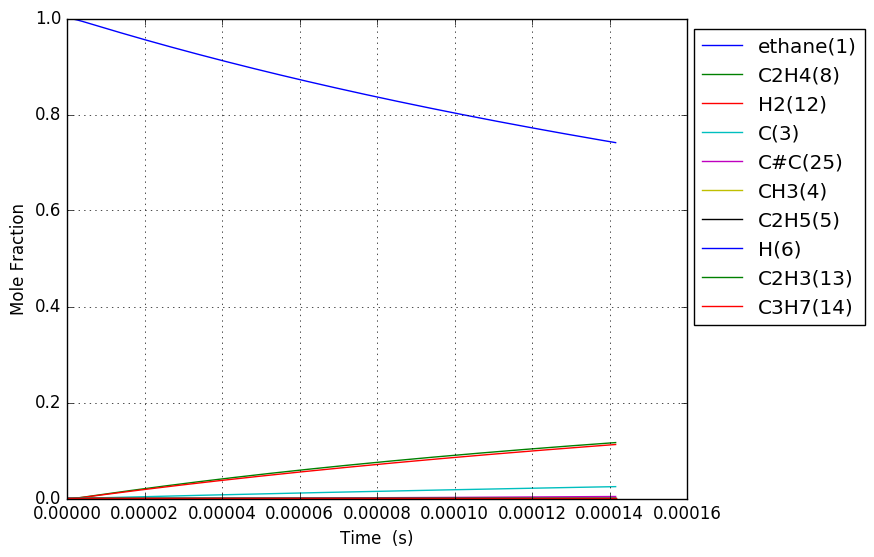

The table this chart was drawn from, first rows:
Time (s), Volume (m^3), Ar, He, Ne, N2, ethane(1), CH3(4), C2H5(5), C(3), H(6), C2H4(8), H2(12), C3H7(14), C2H3(13), C#C(25), C3H5(32), C4H7(28)
4.969671367505484e-19, 0.1122, 0.0, 0.0, 0.0, 0.0, 1, 1.9999792524922808e-16, 6.4416457433043016e-19, 1.6312772802158557e-29, 6.4416457433062227e-19, 1.1790803356684586e-29, 3.53834109319476e-30, 1.8732436439577959e-57, 1.7450510898912074e-49, 7.8374300569819077e-60, 2.6058840119988516e-87, 4.6621641138847691e-90
1.3915079829015356e-18, 0.1122, 0.0, 0.0, 0.0, 0.0, 1, 5.5999419069778562e-16, 1.8036608081513198e-18, 9.8529147725030807e-29, 1.8036608081524803e-18, 7.1216452275235372e-29, 2.137158020316071e-29, 5.8897777338537655e-56, 2.0717246591278893e-48, 1.7532017582377334e-58, 2.9640050465123431e-85, 3.5975347131068315e-88
3.18058967520351e-18, 0.1122, 0.0, 0.0, 0.0, 0.0, 1, 1.2799867215946887e-15, 4.1226532758975568e-18, 4.7437543308666736e-28, 4.122653275903145e-18, 3.4287656162529438e-28, 1.0289495899406897e-28, 1.3139770119391802e-54, 2.0340315659390388e-47, 3.46403125177537e-57, 2.683302513925044e-83, 3.9207693294731167e-86
6.758753059807458e-18, 0.1122, 0.0, 0.0, 0.0, 0.0, 1, 2.7199717833876468e-15, 8.7606382118078705e-18, 2.0717221458730656e-27, 8.7606382118322759e-18, 1.4974320264323103e-27, 4.4936931887670941e-28, 2.4609335194696886e-53, 1.7990779038395759e-46, 6.1640585912327007e-56, 2.0337045316108906e-81, 3.2074327824873926e-84
1.3915079829015355e-17, 0.1122, 0.0, 0.0, 0.0, 0.0, 1, 5.5999419069701703e-15, 1.8036608085299851e-17, 8.6490321396948253e-27, 1.8036608085401734e-17, 6.2514839409144771e-27, 1.8760284479806359e-27, 4.2506506527453964e-52, 1.5122334117363175e-45, 1.0396585978019922e-54, 1.4141120587089676e-79, 2.3084127108903025e-82
2.822773336743115e-17, 0.1122, 0.0, 0.0, 0.0, 0.0, 1, 1.1359882154121646e-14, 3.6588547838969226e-17, 3.5334118400305848e-26, 3.6588547839385442e-17, 2.5539351712875699e-26, 7.6641883446258611e-27, 7.062519596195562e-51, 1.2398203670338206e-44, 1.7076424364992501e-53, 9.4293460345292626e-78, 1.5647173591441177e-80
5.685304044426274e-17, 0.1122, 0.0, 0.0, 0.0, 0.0, 1, 2.2879762648370308e-14, 7.3692427373049615e-17, 1.4282615601317111e-25, 7.3692427374732009e-17, 1.0323414305698049e-25, 3.0979874700328132e-26, 1.1513689308419156e-49, 1.0040387600104973e-43, 2.7681621963856971e-52, 6.1591625228360919e-76, 1.0302802472258498e-78
1.1410365459792593e-16, 0.1122, 0.0, 0.0, 0.0, 0.0, 1, 4.5919523636650445e-14, 1.4790018654817686e-16, 5.7429769160366019e-25, 1.4790018655494167e-16, 4.1509994917147754e-25, 1.2456871373067852e-25, 1.8594638595958473e-48, 8.0813787589417469e-43, 4.4580405866218347e-51, 3.9821664812977406e-74, 6.687638122377812e-77
2.2860488290525226e-16, 0.1122, 0.0, 0.0, 0.0, 0.0, 1, 9.1999045612342171e-14, 2.9631570532629775e-16, 2.3031906042291637e-24, 2.9631570535342757e-16, 1.664736456910088e-24, 4.9957625762155249e-25, 2.9890337206218289e-47, 6.4847996320816968e-42, 7.1561447184569845e-50, 2.5615642576095815e-72, 4.3103597366583282e-75
4.57607339519905e-16, 0.1122, 0.0, 0.0, 0.0, 0.0, 1, 1.8415808956025109e-13, 5.9314674459400414e-16, 9.2247757951421751e-24, 5.9314674470266489e-16, 6.6676290688614979e-24, 2.0009108131591045e-24, 4.7935960795697751e-46, 5.1957344240306695e-41, 1.1468498120118797e-48, 1.6435674739395562e-70, 2.7683568735236333e-73
9.156122527492105e-16, 0.1122, 0.0, 0.0, 0.0, 0.0, 1, 3.6847617744217116e-13, 1.1868088299752768e-15, 3.6923143638687527e-23, 1.186808830410203e-15, 2.6687892794146903e-23, 8.00885783073835e-24, 7.6786781505544187e-45, 4.1597522218529299e-40, 1.8364562649818057e-47, 1.053219213643829e-68, 1.7748686874728586e-71
1.831622079207821e-15, 0.1122, 0.0, 0.0, 0.0, 0.0, 1, 7.3711235315041896e-13, 2.3741330281212568e-15, 1.4774066916522542e-22, 2.3741330298615305e-15, 1.0678633517413445e-22, 3.2045863775760656e-23, 1.2293026150467374e-43, 3.329074740281027e-39, 2.9395334696556264e-46, 6.7448909188532329e-67, 1.1369174614707664e-69
3.663641732125042e-15, 0.1122, 0.0, 0.0, 0.0, 0.0, 1, 1.4743847043445486e-12, 4.748781533946957e-15, 5.9105887951665217e-22, 4.7487815409092012e-15, 4.2721488704286788e-22, 1.2820432557603917e-22, 1.9674546650113271e-42, 2.6637795644107162e-38, 4.7042344557594201e-45, 4.318114820674194e-65, 7.2795039795409448e-68
7.327681037959485e-15, 0.1122, 0.0, 0.0, 0.0, 0.0, 1, 2.9489294058433388e-12, 9.4980789837332757e-15, 2.3644279369373957e-21, 9.4980790115846442e-15, 1.7089987183440936e-21, 5.1285906698376105e-22, 3.1483807393060937e-41, 2.1312483484013648e-37, 7.5276172574712136e-44, 2.7640519586215548e-63, 4.6599501821925075e-66
1.4655759649628373e-14, 0.1122, 0.0, 0.0, 0.0, 0.0, 1, 5.8980188052830471e-12, 1.899667563584524e-14, 9.4580965948463626e-21, 1.8996675747256249e-14, 6.8362737642312944e-21, 2.0515199663577285e-21, 5.0377616430888191e-40, 1.7051153879959106e-36, 1.2045044742662863e-42, 1.7691595702120978e-61, 2.9827521289019331e-64
2.931191687296615e-14, 0.1122, 0.0, 0.0, 0.0, 0.0, 1, 1.1796197589930979e-11, 3.7993875950223874e-14, 3.7833156052501548e-20, 3.7993876395884986e-14, 2.7345657173380956e-20, 8.2062485939790933e-21, 8.0606680013855358e-39, 1.3641819168603132e-35, 1.9273344155402842e-41, 1.1323404252440056e-59, 1.9091384331857875e-62
5.86242313196417e-14, 0.1122, 0.0, 0.0, 0.0, 0.0, 1, 2.3592555102300881e-11, 7.5988304619578602e-14, 1.5133416329169937e-19, 7.5988306402305457e-14, 1.0938378753504862e-19, 3.2825342465836985e-20, 1.2897163962316103e-37, 1.0914500511560593e-34, 3.0840246616803612e-40, 7.2475502562483829e-58, 1.2219746114163456e-60
1.172488602129928e-13, 0.1122, 0.0, 0.0, 0.0, 0.0, 1, 4.7185269899336847e-11, 1.5197727412050806e-13, 6.053397291179536e-19, 1.5197728125196599e-13, 4.3753774462242789e-19, 1.3130215108509356e-19, 2.0635204586072159e-36, 8.7331172751992604e-34, 4.9352720651066233e-39, 4.6390258649376846e-56, 7.8219284414183496e-59
2.3449811799969497e-13, 0.1122, 0.0, 0.0, 0.0, 0.0, 1, 9.4370698582593214e-11, 3.0395566176988671e-13, 2.4213650505803667e-18, 3.0395569029990543e-13, 1.7501583817720568e-18, 5.2521084710014749e-19, 3.3015052678397716e-35, 6.9888586270586287e-33, 7.8990243489889134e-38, 2.9696922673250184e-54, 6.6170223108619114e-57
4.689966335730994e-13, 0.1122, 0.0, 0.0, 0.0, 0.0, 1, 1.8874155230584275e-10, 6.079142316478452e-13, 9.6854723280926612e-18, 6.0791434580098026e-13, 7.0006660480263909e-18, 2.1008533164592312e-18, 5.2819646278908205e-34, 5.5948456841628356e-32, 1.2646663585356735e-36, 1.9015048214871633e-52, 4.2538000800576277e-55
9.379936647199082e-13, 0.1122, 0.0, 0.0, 0.0, 0.0, 1, 3.7748324517927884e-10, 1.215838549633539e-12, 3.8741912424250965e-17, 1.2158390065096839e-12, 2.8002870947296913e-17, 8.4034766627204019e-18, 8.4496948397565916e-33, 4.4818805178646102e-31, 2.0260931781262831e-35, 1.2181122111947463e-50, 2.7261888605177254e-53
1e-12, 0.1122, 0.0, 0.0, 0.0, 0.0, 1, 4.0243687624140903e-10, 1.2962144299889314e-12, 4.6425046705503819e-17, 1.2962149776101012e-12, 3.3556383874800077e-17, 1.0070049936935844e-17, 1.6825155287980618e-32, 6.5621588415136821e-31, 4.0406785138366077e-35, 6.3008032384672375e-50, 1.4110170489654402e-52
1.8759877270135255e-12, 0.1122, 0.0, 0.0, 0.0, 0.0, 1, 7.5496657263382398e-10, 2.4317158978278477e-12, 1.5496768680339032e-16, 2.4317177274394481e-12, 1.1201303098036669e-16, 3.3614381778344958e-17, 1.3514855766608181e-31, 3.5951063567314734e-30, 3.2501512730159684e-34, 7.8105965390603058e-49, 1.749361271395809e-51
2.8139817893071428e-12, 0.1122, 0.0, 0.0, 0.0, 0.0, 1, 1.1324498417600837e-09, 3.6476219574334098e-12, 3.2930634770534768e-16, 3.6476258484518567e-12, 2.3802993318696947e-16, 7.1431250110660723e-17, 5.1517176949472475e-31, 1.0298089868321613e-29, 1.197975696985261e-33, 4.3590005863945515e-48, 8.6869477153708576e-51
4.689969913894378e-12, 0.1122, 0.0, 0.0, 0.0, 0.0, 1, 1.8874161468422646e-09, 6.0795489171827349e-12, 9.1043515182356907e-16, 6.0795596967575605e-12, 6.5809864148890892e-16, 1.9749127816575043e-16, 4.2339540079035422e-30, 4.7592311552514063e-29, 9.2666975565361154e-33, 1.138099826269787e-46, 2.7654468624594209e-49
6.326134930412247e-12, 0.1122, 0.0, 0.0, 0.0, 0.0, 1, 2.5458686761436562e-09, 8.2006694444932488e-12, 1.5932669132188538e-15, 8.2006883331421348e-12, 1.1516940840791763e-15, 3.4561630302591903e-16, 1.1889908828432287e-29, 1.0458077220971522e-28, 2.4605030297985227e-32, 4.5944495537863148e-46, 1.2034654989502634e-48
7.962299946930115e-12, 0.1122, 0.0, 0.0, 0.0, 0.0, 1, 3.2043210149993424e-09, 1.0321883718342796e-11, 2.4658710713045513e-15, 1.0321912990996529e-11, 1.7824847678708921e-15, 5.349129053517812e-16, 2.6837785130717636e-29, 1.9619462503561517e-28, 5.4949741665808076e-32, 1.3584123425003529e-45, 3.431146884321179e-48
9.598464963447983e-12, 0.1122, 0.0, 0.0, 0.0, 0.0, 1, 3.8627731772651204e-09, 1.2443184898630877e-11, 3.5144084699046036e-15, 1.2443226671364372e-11, 2.5404708113052902e-15, 7.6238020960605375e-16, 5.2512649856180529e-29, 3.2645930609935088e-28, 1.048931831057143e-31, 3.4466482735348088e-45, 9.0008328519596303e-48
1e-11, 0.1122, 0.0, 0.0, 0.0, 0.0, 1, 4.0243654231573638e-09, 1.2963788351606856e-11, 3.7920377443367593e-15, 1.2963833437265003e-11, 2.7411708765178261e-15, 8.2260917527551433e-16, 6.0878531248717095e-29, 3.6387816423897983e-28, 1.2039552593997812e-31, 4.3103223527146118e-45, 1.1464902807108764e-47
1.287079499648372e-11, 0.1122, 0.0, 0.0, 0.0, 0.0, 1, 5.1796771013736752e-09, 1.6685984152287144e-11, 6.0100957822250638e-15, 1.668605573969908e-11, 4.3446443631616428e-15, 1.3038027660817601e-15, 1.4439941937586903e-28, 6.9398337807716126e-28, 2.6849448824866521e-31, 1.4517423933286247e-44, 4.1679313648175753e-47
1.6143125029519455e-11, 0.1122, 0.0, 0.0, 0.0, 0.0, 1, 6.4965803704724576e-09, 2.0929105664280202e-11, 9.1582244487661536e-15, 2.0929214974181132e-11, 6.6205604215802276e-15, 1.9867932467328066e-15, 3.2058770885975331e-28, 1.2625649819696888e-27, 5.6706700911695506e-31, 4.2592449334840985e-44, 1.2897545214836344e-46
1.941545506255519e-11, 0.1122, 0.0, 0.0, 0.0, 0.0, 1, 7.8134829415940511e-09, 2.517257060404258e-11, 1.3001703632233892e-14, 2.5172726114069262e-11, 9.3992800322864928e-15, 2.8206732028324745e-15, 6.2977967831695121e-28, 2.0938847266719063e-27, 1.0726856245105273e-30, 1.0794135309398634e-43, 3.4188860040838777e-46
2.5960115128626665e-11, 0.1122, 0.0, 0.0, 0.0, 0.0, 1, 1.0447285951056232e-08, 3.3660549760012626e-11, 2.2813488068383963e-14, 3.3660823890471549e-11, 1.6493394622677295e-14, 4.9495853590275862e-15, 1.9868901289585958e-27, 4.8744133315309703e-27, 3.2627611364394783e-30, 6.3258804209826502e-43, 2.0406262653183038e-45
3.2504775194698135e-11, 0.1122, 0.0, 0.0, 0.0, 0.0, 1, 1.3081086123785298e-08, 4.2149924345975322e-11, 3.5451383055863097e-14, 4.2150352276219983e-11, 2.5631574423044843e-14, 7.6919177727984606e-15, 4.7623435895360977e-27, 9.4641024147246034e-27, 7.7245413478755962e-30, 2.241156724906583e-42, 7.3725225384235488e-45
4.5594095326841083e-11, 0.1122, 0.0, 0.0, 0.0, 0.0, 1, 1.8348677950935247e-08, 5.9132862498034168e-11, 6.9213406250797948e-14, 5.9133706082248249e-11, 5.0047591091800214e-14, 1.501909585942719e-14, 1.8827210844065331e-26, 2.6746752728448158e-26, 3.1034651898750763e-29, 1.9329582691359835e-41, 6.2934006258646413e-44
7.177273559112698e-11, 0.1122, 0.0, 0.0, 0.0, 0.0, 1, 2.8883827529061865e-08, 9.3115487772859283e-11, 1.7068405825892715e-13, 9.3117610423856342e-11, 1.2345067737655231e-13, 3.7047322748856677e-14, 1.2231276879690607e-25, 1.1294884143508133e-25, 2.1832645524409421e-28, 3.8299526584638277e-40, 1.1880224551293021e-42
9.999999999999999e-11, 0.1122, 0.0, 0.0, 0.0, 0.0, 1, 4.0243360219696968e-08, 1.2978244195068832e-10, 3.3081161995531232e-13, 1.2978665949501289e-10, 2.3934097339250345e-13, 7.1826391253654256e-14, 5.424378754636856e-25, 3.5187182703793927e-25, 1.1003118455428342e-27, 5.5346857187339275e-39, 1.6449373812393736e-41
1.2413001611969877e-10, 0.1122, 0.0, 0.0, 0.0, 0.0, 1, 4.995399036365229e-08, 1.6114767477281809e-10, 5.0941851483379358e-13, 1.6115427193594165e-10, 3.6863651140447904e-13, 1.1062867242798206e-13, 1.1554051385394216e-24, 6.7620236081068623e-25, 2.4137136885974583e-27, 1.3854096971661579e-38, 4.1052400620389262e-41
1.7648729664827056e-10, 0.1122, 0.0, 0.0, 0.0, 0.0, 1, 7.1023971423227108e-08, 2.2926902859182233e-10, 1.0292099915536327e-12, 2.2928281815627659e-10, 7.451126238404867e-13, 2.2361284584397147e-13, 4.3401934992375086e-24, 2.0563850873151777e-24, 9.632273980215869e-27, 8.7400559297871871e-38, 2.7971858465257841e-40
2.2884457717684236e-10, 0.1122, 0.0, 0.0, 0.0, 0.0, 1, 9.2093770689490011e-08, 2.974794353192424e-10, 1.7300581767536455e-12, 2.9750336222432246e-10, 1.2530432419610417e-12, 3.7605070106289174e-13, 1.1541787133095211e-23, 4.7294630172829022e-24, 2.6957316794975604e-26, 3.5856886289092195e-37, 1.2321361276346594e-39
2.8120185770541415e-10, 0.1122, 0.0, 0.0, 0.0, 0.0, 1, 1.131633881441978e-07, 3.6577877713457118e-10, 2.6119620795517763e-12, 3.658160204938264e-10, 1.8925974463607203e-12, 5.6799472699651429e-13, 2.5239407695652001e-23, 9.2761598953710786e-24, 6.1993516555926546e-26, 1.1533892366936004e-36, 4.1917088182346691e-39
3.8591641876255773e-10, 0.1122, 0.0, 0.0, 0.0, 0.0, 1, 1.5530207755230395e-07, 5.0264383019539933e-10, 4.9189323664798459e-12, 5.027181090294922e-10, 3.5672016421385879e-12, 1.0705960419772918e-12, 8.4524075463449351e-23, 2.6676917821751687e-23, 2.2978481410920172e-25, 7.7275220534504195e-36, 3.0470340379481331e-38
4.906309798197013e-10, 0.1122, 0.0, 0.0, 0.0, 0.0, 1, 1.974400395033617e-07, 6.3986324659416179e-10, 7.950110782671508e-12, 6.3999001104031665e-10, 5.7702760278467938e-12, 1.7318384137377515e-12, 2.1196682200499664e-22, 6.0589521276893882e-23, 6.2998437149767731e-25, 3.0821883663247414e-35, 1.2891556253532744e-37
5.953455408768448e-10, 0.1122, 0.0, 0.0, 0.0, 0.0, 1, 2.3957727384583581e-07, 7.7743603976520984e-10, 1.1705486475700233e-11, 7.7763269818934048e-10, 8.5032391364886157e-12, 2.5521666872014178e-12, 4.4678108983297646e-22, 1.191003943807086e-22, 1.4475082501068154e-24, 9.6061936673723159e-35, 4.2326952065344004e-37
7.000601019339884e-10, 0.1122, 0.0, 0.0, 0.0, 0.0, 1, 2.8171378042971443e-07, 9.153612370961085e-10, 1.6185048446798747e-11, 9.1564712805563481e-10, 1.1767492924472166e-11, 3.5320232224710936e-12, 8.3744041882885757e-22, 2.1205165439025749e-22, 2.9587065058480117e-24, 2.5816947617618284e-34, 1.185301764341723e-36
9.094892240482755e-10, 0.1122, 0.0, 0.0, 0.0, 0.0, 1, 3.6598460974627879e-07, 1.1922651523220738e-09, 2.731668889890513e-11, 1.1927948499169836e-09, 1.9895220721665848e-11, 5.9720274779385782e-12, 2.3322803820714362e-21, 5.5196805831862258e-22, 1.0019053578561588e-23, 1.5377287716655825e-33, 7.4646875893512359e-36
9.999999999999999e-10, 0.1122, 0.0, 0.0, 0.0, 0.0, 1, 4.0240375385000975e-07, 1.3123703172061068e-09, 3.302399089166178e-11, 1.3130353066099852e-09, 2.4069913040969214e-11, 7.2254228977808479e-12, 3.3747000882743203e-21, 7.837861876683444e-22, 1.5637981037613021e-23, 2.8856600481776119e-33, 1.4292871390789135e-35
1.097975433951134e-09, 0.1122, 0.0, 0.0, 0.0, 0.0, 1, 4.4182586574080968e-07, 1.4426745682374479e-09, 3.981177581162044e-11, 1.4435083436072579e-09, 2.9040711980601449e-11, 8.7179363964354875e-12, 4.8409252544743401e-21, 1.1067735648763445e-21, 2.406984528308153e-23, 5.1535516081000043e-33, 2.5922543520928309e-35
1.2864616438539925e-09, 0.1122, 0.0, 0.0, 0.0, 0.0, 1, 5.1766476153751674e-07, 1.6942113515416329e-09, 5.4653061261668644e-11, 1.6954404792405745e-09, 3.9928526873558374e-11, 1.1987432405253988e-11, 8.9065721690675603e-21, 1.9955070987313206e-21, 5.0434328036786236e-23, 1.4090861500798486e-32, 7.3655625402917002e-35
1.474947853756851e-09, 0.1122, 0.0, 0.0, 0.0, 0.0, 1, 5.935012962871798e-07, 1.9468701663989665e-09, 7.1840483529261778e-11, 1.9485965075236078e-09, 5.2566469754918389e-11, 1.57830574481755e-11, 1.5024537036928319e-20, 3.3285582937967303e-21, 9.5677892344503602e-23, 3.3598941119709071e-32, 1.8180677705959378e-34
1.6634340636597095e-09, 0.1122, 0.0, 0.0, 0.0, 0.0, 1, 6.6933546914043638e-07, 2.2006457247283342e-09, 9.1373980927391024e-11, 2.2029816312638615e-09, 6.6962308856150244e-11, 2.0107365156617269e-11, 2.3740791989294956e-20, 5.232214702429903e-21, 1.6839962924857813e-22, 7.2280004266409486e-32, 4.0388982740448715e-34
1.851920273562568e-09, 0.1122, 0.0, 0.0, 0.0, 0.0, 1, 7.451672792477048e-07, 2.4555327848115327e-09, 1.1325349179932995e-10, 2.4586010067574246e-09, 8.3123777695651472e-11, 2.4962920871017581e-11, 3.5645185008198959e-20, 7.848355039649364e-21, 2.7949522383901488e-22, 1.4342769892214405e-31, 8.2627108911701564e-34
2.2288926933682848e-09, 0.1122, 0.0, 0.0, 0.0, 0.0, 1, 8.9682380782573494e-07, 2.9686206609413908e-09, 1.6405030758071186e-10, 2.9735629200445772e-09, 1.207743719962157e-10, 3.6278088750943322e-11, 7.1545795745956152e-20, 1.5856783745263438e-20, 6.7290659411454536e-22, 4.7029739766589068e-31, 2.870955542709868e-33
2.6058651131740018e-09, 0.1122, 0.0, 0.0, 0.0, 0.0, 1, 1.0484708752237367e-06, 3.4860927741548174e-09, 2.2423043864080451e-10, 3.4935225822389129e-09, 1.655794213431039e-10, 4.9749298154801027e-11, 1.2813111079007132e-19, 2.8787520798396385e-20, 1.4173191366012841e-21, 1.2745949903305828e-30, 8.2023544955603953e-33
2.9828375329797188e-09, 0.1122, 0.0, 0.0, 0.0, 0.0, 1, 1.2001084746442213e-06, 4.007908867822939e-09, 2.9379339370651173e-10, 4.0185195622528454e-09, 2.1759950568001393e-10, 6.5397461900974238e-11, 2.1127043491888977e-19, 4.8321845207905319e-20, 2.7078307528303594e-21, 3.0131552108473378e-30, 2.036399386204908e-32
3.5358582387577342e-09, 0.1122, 0.0, 0.0, 0.0, 0.0, 1, 1.422544557192604e-06, 4.7811941950290778e-09, 4.1282036712314438e-10, 4.7978895692291192e-09, 3.0709469707296755e-10, 9.2336826957299397e-11, 3.9417337118627852e-19, 9.2966222351706175e-20, 6.1505414759359491e-21, 8.9963010527393842e-30, 6.5461224329811792e-32
4.08887894453575e-09, 0.1122, 0.0, 0.0, 0.0, 0.0, 1, 1.644960227567673e-06, 5.5636210839360626e-09, 5.5203757219481872e-10, 5.5883038935701343e-09, 4.1243393747081351e-10, 1.2407374749352014e-10, 6.6799084066769811e-19, 1.6286458613299068e-19, 1.2432153144288349e-20, 2.2803526711141727e-29, 1.7783544870421585e-31
4.641899650313765e-09, 0.1122, 0.0, 0.0, 0.0, 0.0, 1, 1.867355464315082e-06, 6.3550705247275426e-09, 7.1144346960562688e-10, 6.3898793528931222e-09, 5.3380222691993846e-10, 1.6067607953341649e-10, 1.054175005930233e-18, 2.6592352865786709e-19, 2.3010149259612984e-20, 5.1111990562850565e-29, 4.2437431829209362e-31
5.1949203560917805e-09, 0.1122, 0.0, 0.0, 0.0, 0.0, 1, 2.0897302459806414e-06, 7.1554266282582737e-09, 8.9103652461422145e-10, 7.2027296352471526e-09, 6.7138215922603142e-10, 2.0221239569559601e-10, 1.5750211085892913e-18, 4.1105597616211554e-19, 3.975495003024232e-20, 1.0423958877991114e-28, 9.1603282670177043e-31
5.924834730212195e-09, 0.1122, 0.0, 0.0, 0.0, 0.0, 1, 2.3832042686316085e-06, 8.2252359759293651e-09, 1.1589788019571344e-09, 8.2930331945734446e-09, 8.7809400700658318e-10, 2.6470600038989269e-10, 2.5074144667006386e-18, 6.8387978281887358e-19, 7.5341400406320557e-20, 2.3901998361136391e-28, 2.2504841065026273e-30
... 462 more rows
